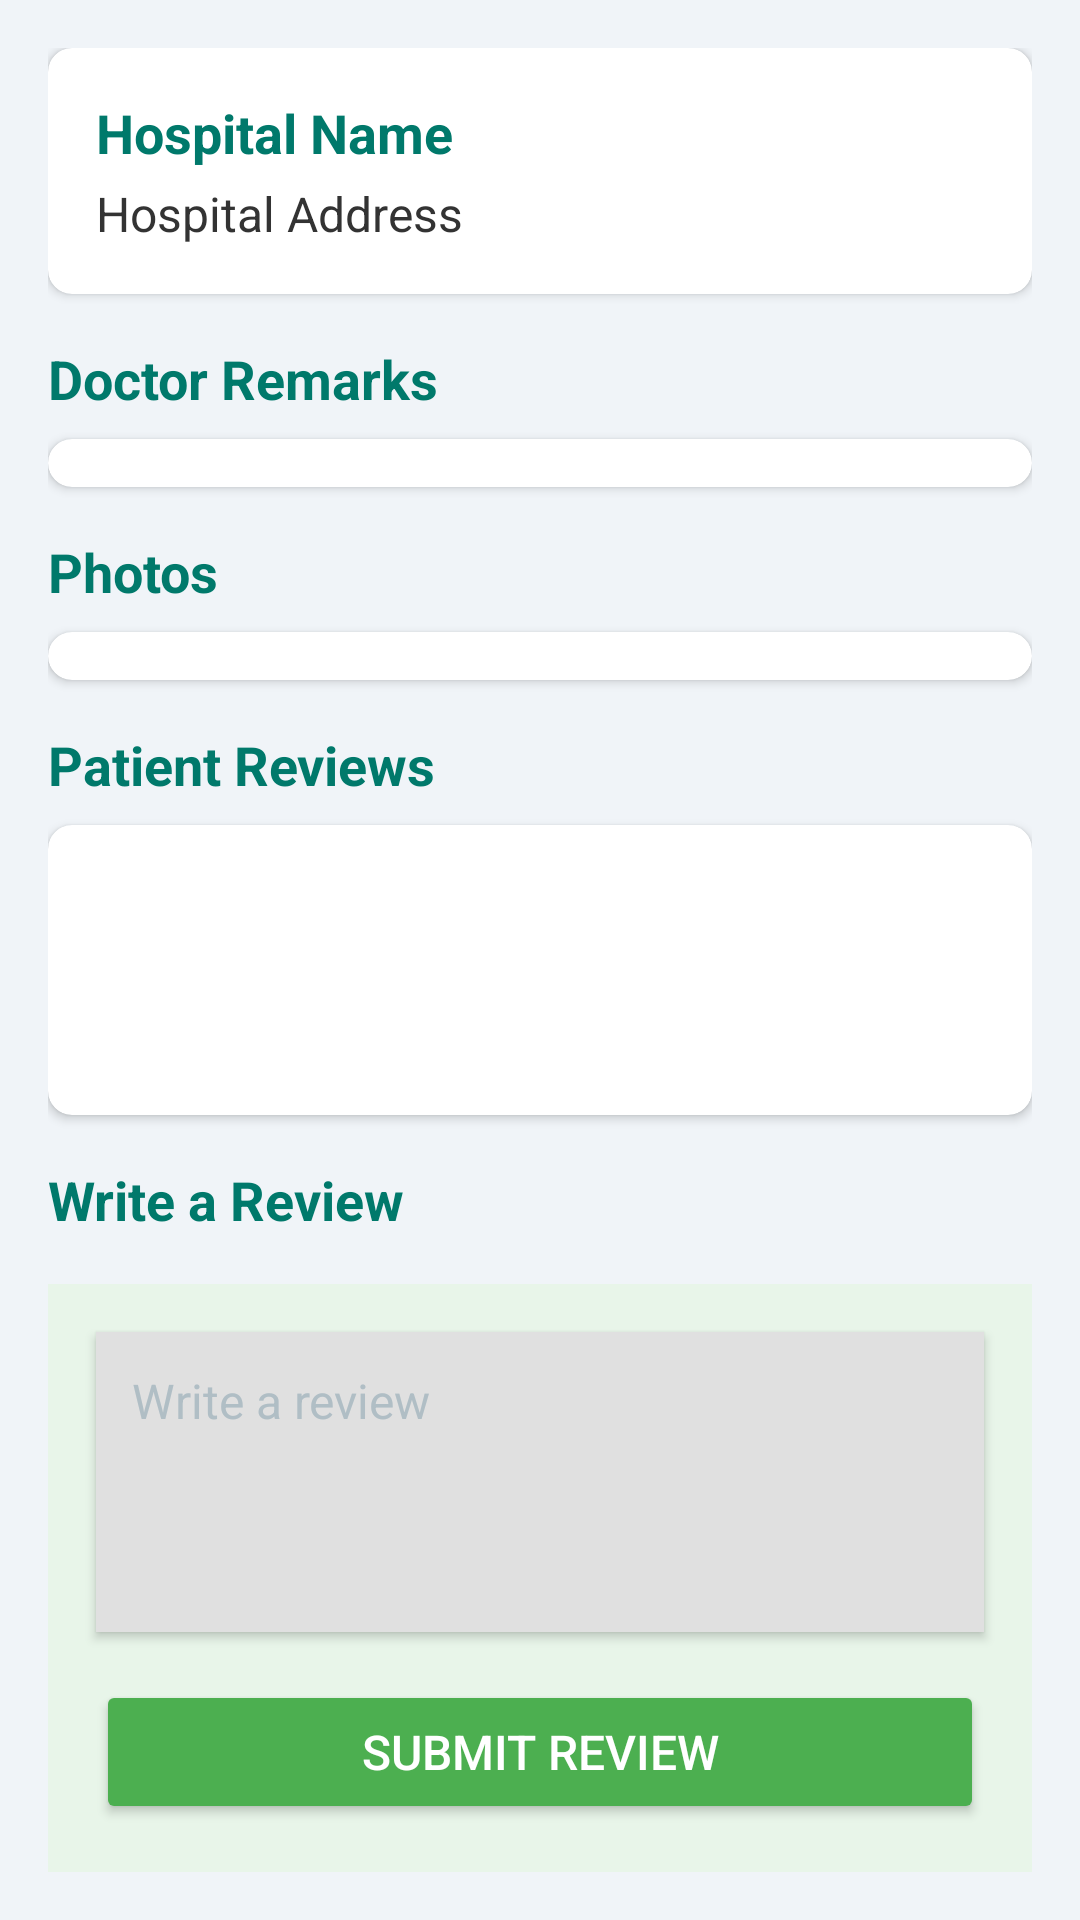

The Android layout XML behind this screen, and the referenced resources:
<!-- AndroidManifest.xml: application theme Theme.DocFinder -->
<!-- res/layout/activity_doctor_photos_reviews.xml -->
<ScrollView xmlns:android="http://schemas.android.com/apk/res/android"
    android:layout_width="match_parent"
    android:layout_height="match_parent"
    android:fillViewport="true">

    <LinearLayout
        android:layout_width="match_parent"
        android:layout_height="wrap_content"
        xmlns:app="http://schemas.android.com/apk/res-auto"
        android:orientation="vertical"
        android:padding="16dp"
        android:background="#F0F4F8">

        <androidx.cardview.widget.CardView
            android:layout_width="match_parent"
            android:layout_height="wrap_content"
            android:layout_marginBottom="16dp"
            app:cardElevation="2dp"
            app:cardCornerRadius="8dp"
            app:cardBackgroundColor="#FFFFFF">

            <LinearLayout
                android:layout_width="match_parent"
                android:layout_height="wrap_content"
                android:orientation="vertical"
                android:padding="16dp">

                <TextView
                    android:id="@+id/hospitalNameTextView"
                    android:layout_width="wrap_content"
                    android:layout_height="wrap_content"
                    android:text="Hospital Name"
                    android:textSize="18sp"
                    android:textStyle="bold"
                    android:textColor="#00796B" />

                <TextView
                    android:id="@+id/hospitalAddressTextView"
                    android:layout_width="wrap_content"
                    android:layout_height="wrap_content"
                    android:text="Hospital Address"
                    android:textSize="16sp"
                    android:textColor="#333333"
                    android:layout_marginTop="4dp" />
            </LinearLayout>
        </androidx.cardview.widget.CardView>

        
        <TextView
            android:layout_width="wrap_content"
            android:layout_height="wrap_content"
            android:text="Doctor Remarks"
            android:textSize="18sp"
            android:textStyle="bold"
            android:textColor="#00796B"
            android:layout_marginBottom="8dp"/>

        
        <androidx.cardview.widget.CardView
            android:layout_width="match_parent"
            android:layout_height="wrap_content"
            android:layout_marginBottom="16dp"
            app:cardElevation="2dp"
            app:cardCornerRadius="8dp"
            app:cardBackgroundColor="#FFFFFF">

            <androidx.recyclerview.widget.RecyclerView
                android:id="@+id/remarksRecyclerView"
                android:layout_width="match_parent"
                android:layout_height="wrap_content"
                android:padding="8dp"
                android:clipToPadding="false"/>
        </androidx.cardview.widget.CardView>


        
        <TextView
            android:layout_width="wrap_content"
            android:layout_height="wrap_content"
            android:text="Photos"
            android:textSize="18sp"
            android:textStyle="bold"
            android:textColor="#00796B"
            android:layout_marginBottom="8dp"/>

        
        <androidx.cardview.widget.CardView
            android:layout_width="match_parent"
            android:layout_height="wrap_content"
            android:layout_marginBottom="16dp"
            app:cardElevation="2dp"
            app:cardCornerRadius="8dp"
            app:cardBackgroundColor="#FFFFFF">

            <androidx.recyclerview.widget.RecyclerView
                android:id="@+id/photosRecyclerView"
                android:layout_width="match_parent"
                android:layout_height="wrap_content"
                android:padding="8dp"
                android:clipToPadding="false"/>
        </androidx.cardview.widget.CardView>

        
        <TextView
            android:layout_width="wrap_content"
            android:layout_height="wrap_content"
            android:text="Patient Reviews"
            android:textSize="18sp"
            android:textStyle="bold"
            android:textColor="#00796B"
            android:layout_marginBottom="8dp"/>

        <androidx.cardview.widget.CardView
            android:layout_width="match_parent"
            android:layout_height="0dp"
            android:layout_weight="1"
            app:cardElevation="2dp"
            app:cardCornerRadius="8dp"
            app:cardBackgroundColor="#FFFFFF">

            <androidx.recyclerview.widget.RecyclerView
                android:id="@+id/reviewsRecyclerView"
                android:layout_width="match_parent"
                android:layout_height="match_parent"
                android:nestedScrollingEnabled="false"
                android:scrollbars="vertical"
                android:padding="8dp"
                android:clipToPadding="false"/>
        </androidx.cardview.widget.CardView>

        
        <TextView
            android:layout_width="wrap_content"
            android:layout_height="wrap_content"
            android:text="Write a Review"
            android:textSize="18sp"
            android:textStyle="bold"
            android:textColor="#00796B"
            android:layout_marginTop="16dp"
            android:layout_marginBottom="8dp"/>

        
        <LinearLayout
            android:layout_width="match_parent"
            android:layout_height="wrap_content"
            android:orientation="vertical"
            android:padding="8dp"
            android:background="#E8F5E9"
            android:layout_marginTop="8dp"
            android:backgroundTint="#E8F5E9">

            <EditText
                android:id="@+id/reviewsEditText"
                android:layout_width="match_parent"
                android:layout_height="wrap_content"
                android:hint="Write a review"
                android:background="#FFFFFF"
                android:elevation="2dp"
                android:padding="12dp"
                android:layout_marginBottom="8dp"
                android:minHeight="100dp"
                android:gravity="top|start"
                android:textColor="#333333"
                android:textColorHint="#B0BEC5"
                android:textSize="16sp"
                android:layout_margin="8dp"
                android:backgroundTint="#E0E0E0"/>

            <Button
                android:id="@+id/submitReviewButton"
                android:layout_width="match_parent"
                android:layout_height="wrap_content"
                android:text="Submit Review"
                android:backgroundTint="#4CAF50"
                android:textColor="#FFFFFF"
                android:paddingVertical="12dp"
                android:textSize="16sp"
                android:layout_margin="8dp"/>
        </LinearLayout>

    </LinearLayout>
</ScrollView>
<!-- resources referenced by this layout -->
<resources>
  <style name="Theme.DocFinder" parent="Base.Theme.DocFinder" />
  <style name="Base.Theme.DocFinder" parent="Theme.Material3.DayNight.NoActionBar">
          
          
      </style>
</resources>
